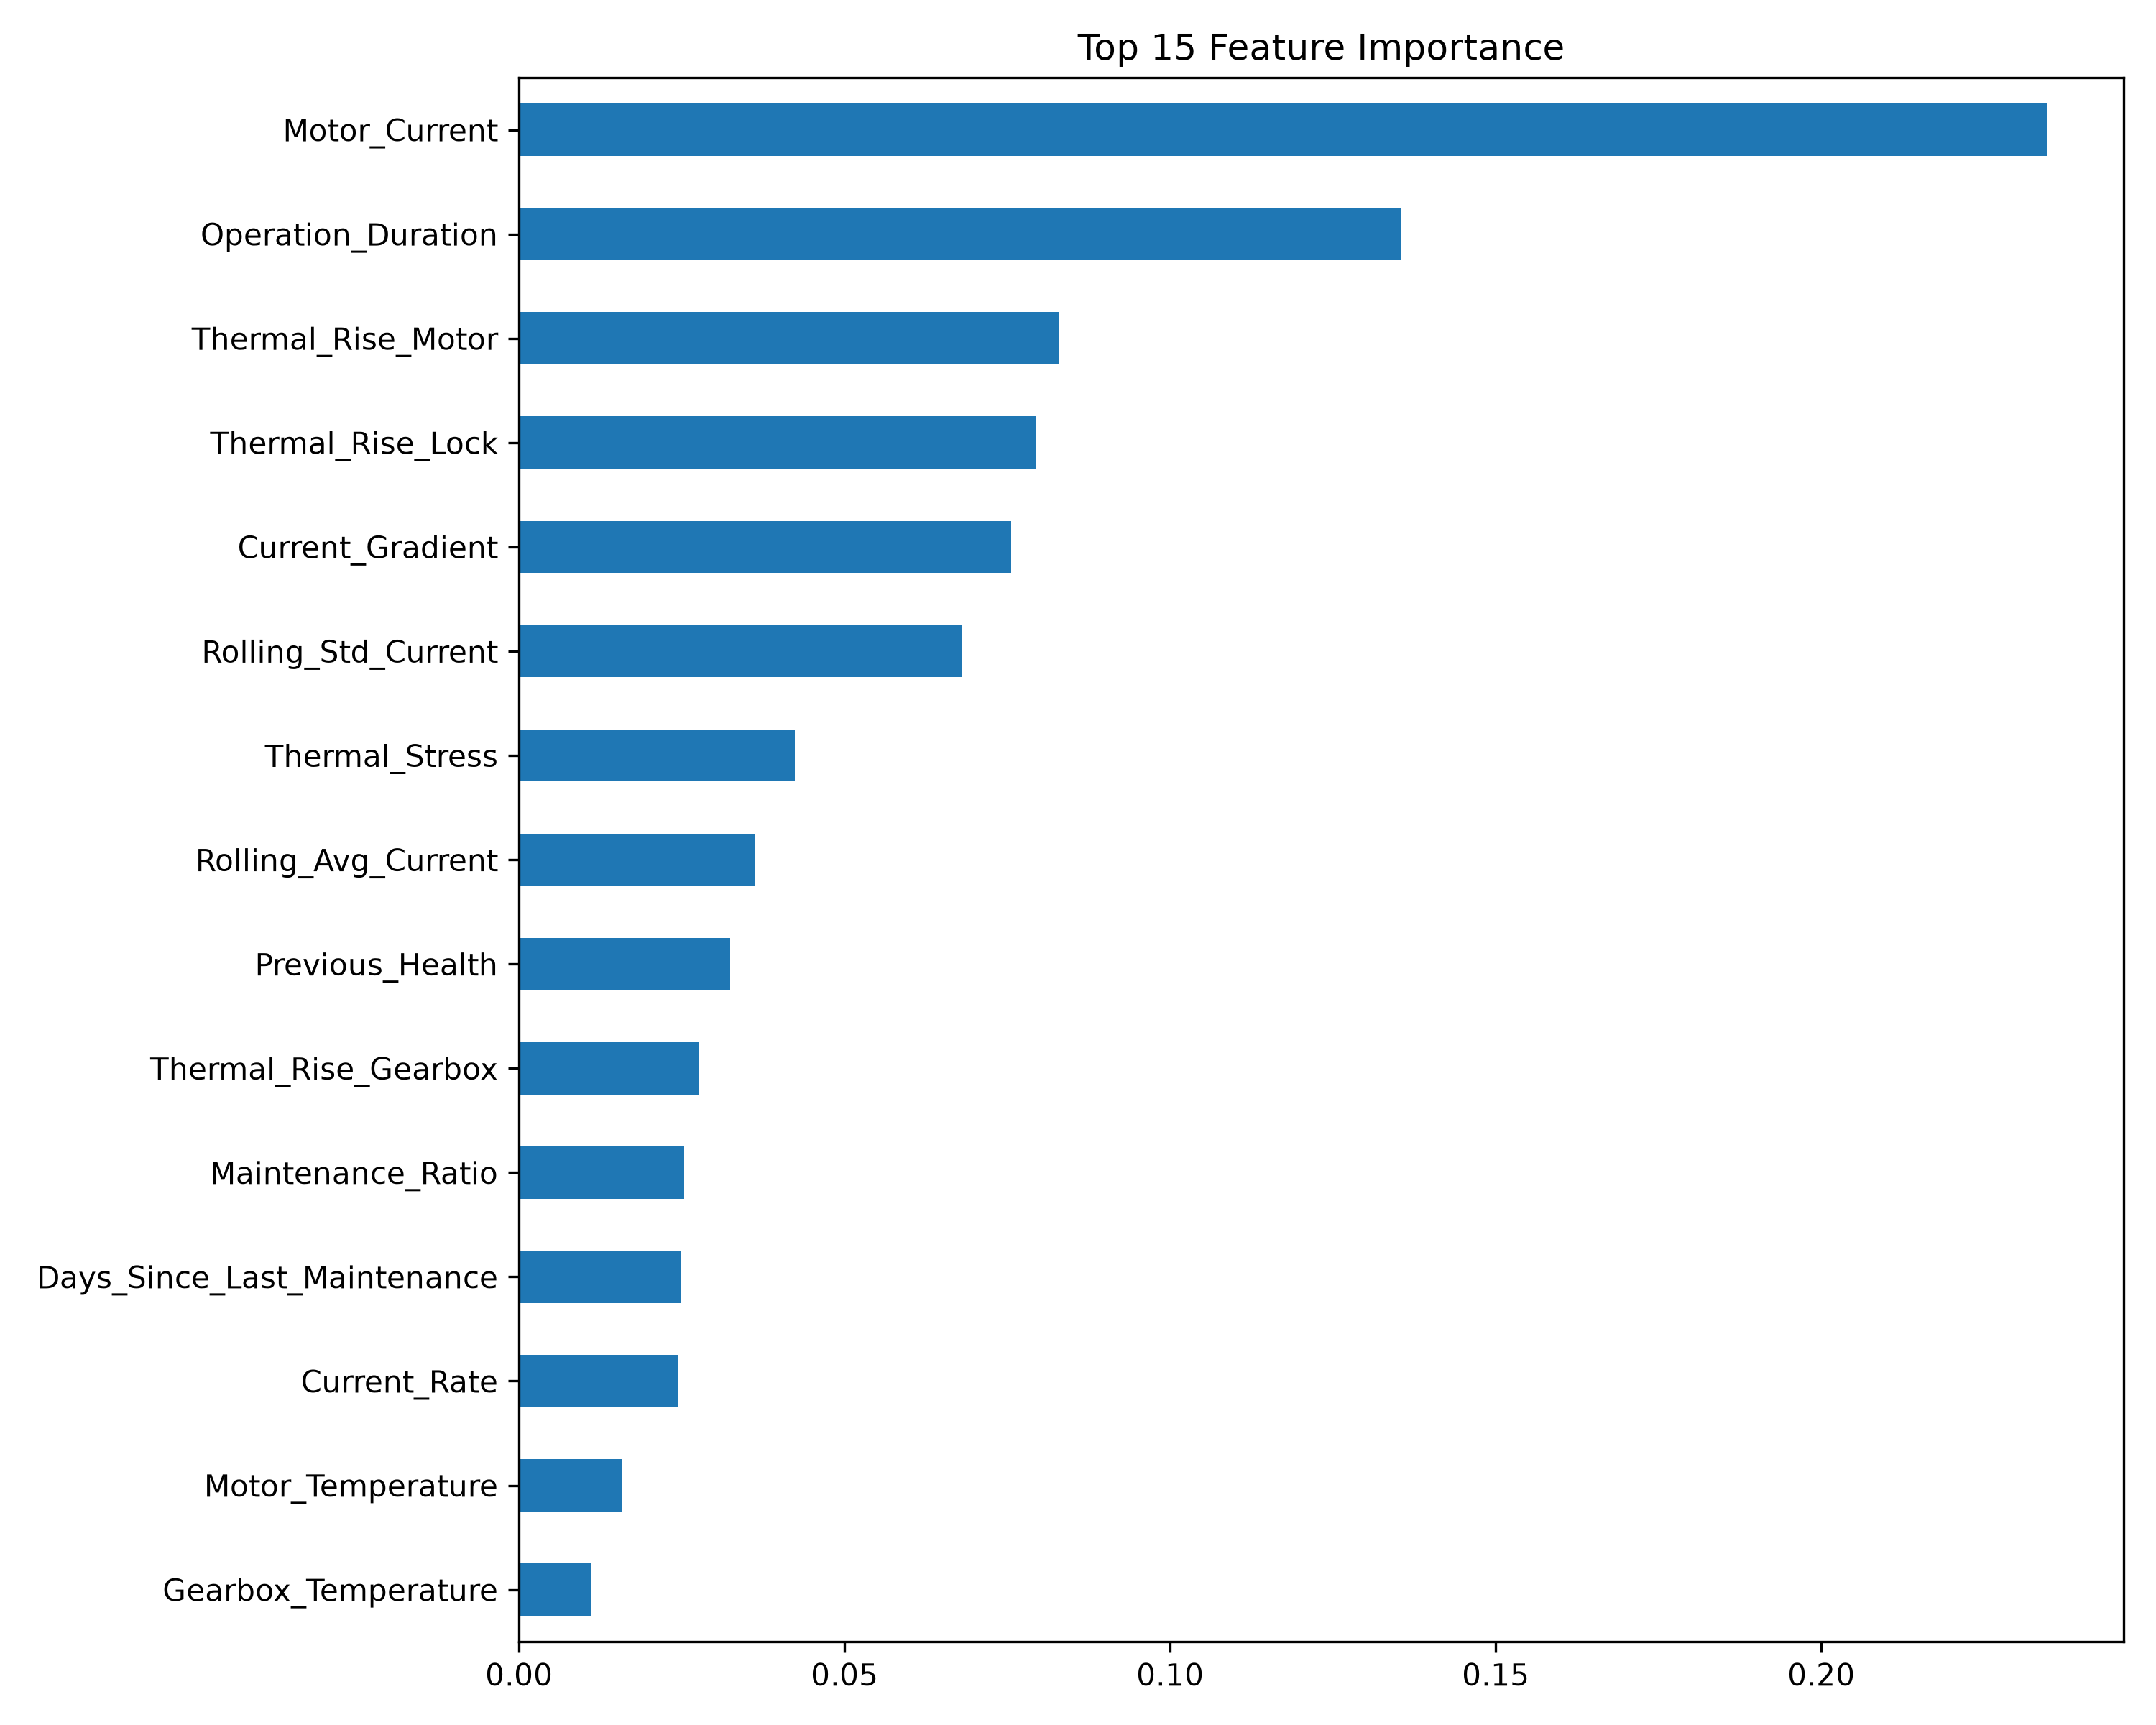

Values plotted in this chart, from the file beside it:
, 0
Motor_Current, 0.2347
Operation_Duration, 0.1354
Thermal_Rise_Motor, 0.08295
Thermal_Rise_Lock, 0.07931
Current_Gradient, 0.07556
Rolling_Std_Current, 0.06801
Thermal_Stress, 0.04232
Rolling_Avg_Current, 0.03623
Previous_Health, 0.03242
Thermal_Rise_Gearbox, 0.0277
Maintenance_Ratio, 0.02538
Days_Since_Last_Maintenance, 0.02491
Current_Rate, 0.02447
Motor_Temperature, 0.01592
Gearbox_Temperature, 0.01111
Temperature_Gradient, 0.01098
Operation_Count, 0.009764
Lock_Temperature, 0.009744
Ambient_Temperature, 0.008759
Control_Cabinet_Temperature, 0.008285
Rolling_Avg_Motor_Temp, 0.00652
PrevFault_Normal, 0.006304
Thermal_Rise_Cabinet, 0.006277
Hour_of_Day, 0.003225
Month, 0.002754
Day_of_Week, 0.002224
PrevFault_Maintenance_Overdue, 0.001431
PrevFault_Critical, 0.001316
Season_Winter, 0.001098
Location_Junction, 0.0008057
Season_Monsoon, 0.0007632
Is_Night, 0.0006816
Location_Rural, 0.0006813
Season_Summer, 0.00064
Location_Suburban, 0.0005413
Is_Weekend, 0.0004689
PrevFault_Overheat, 0.0001933
PrevFault_Mechanical_Resistance, 0.0001666
